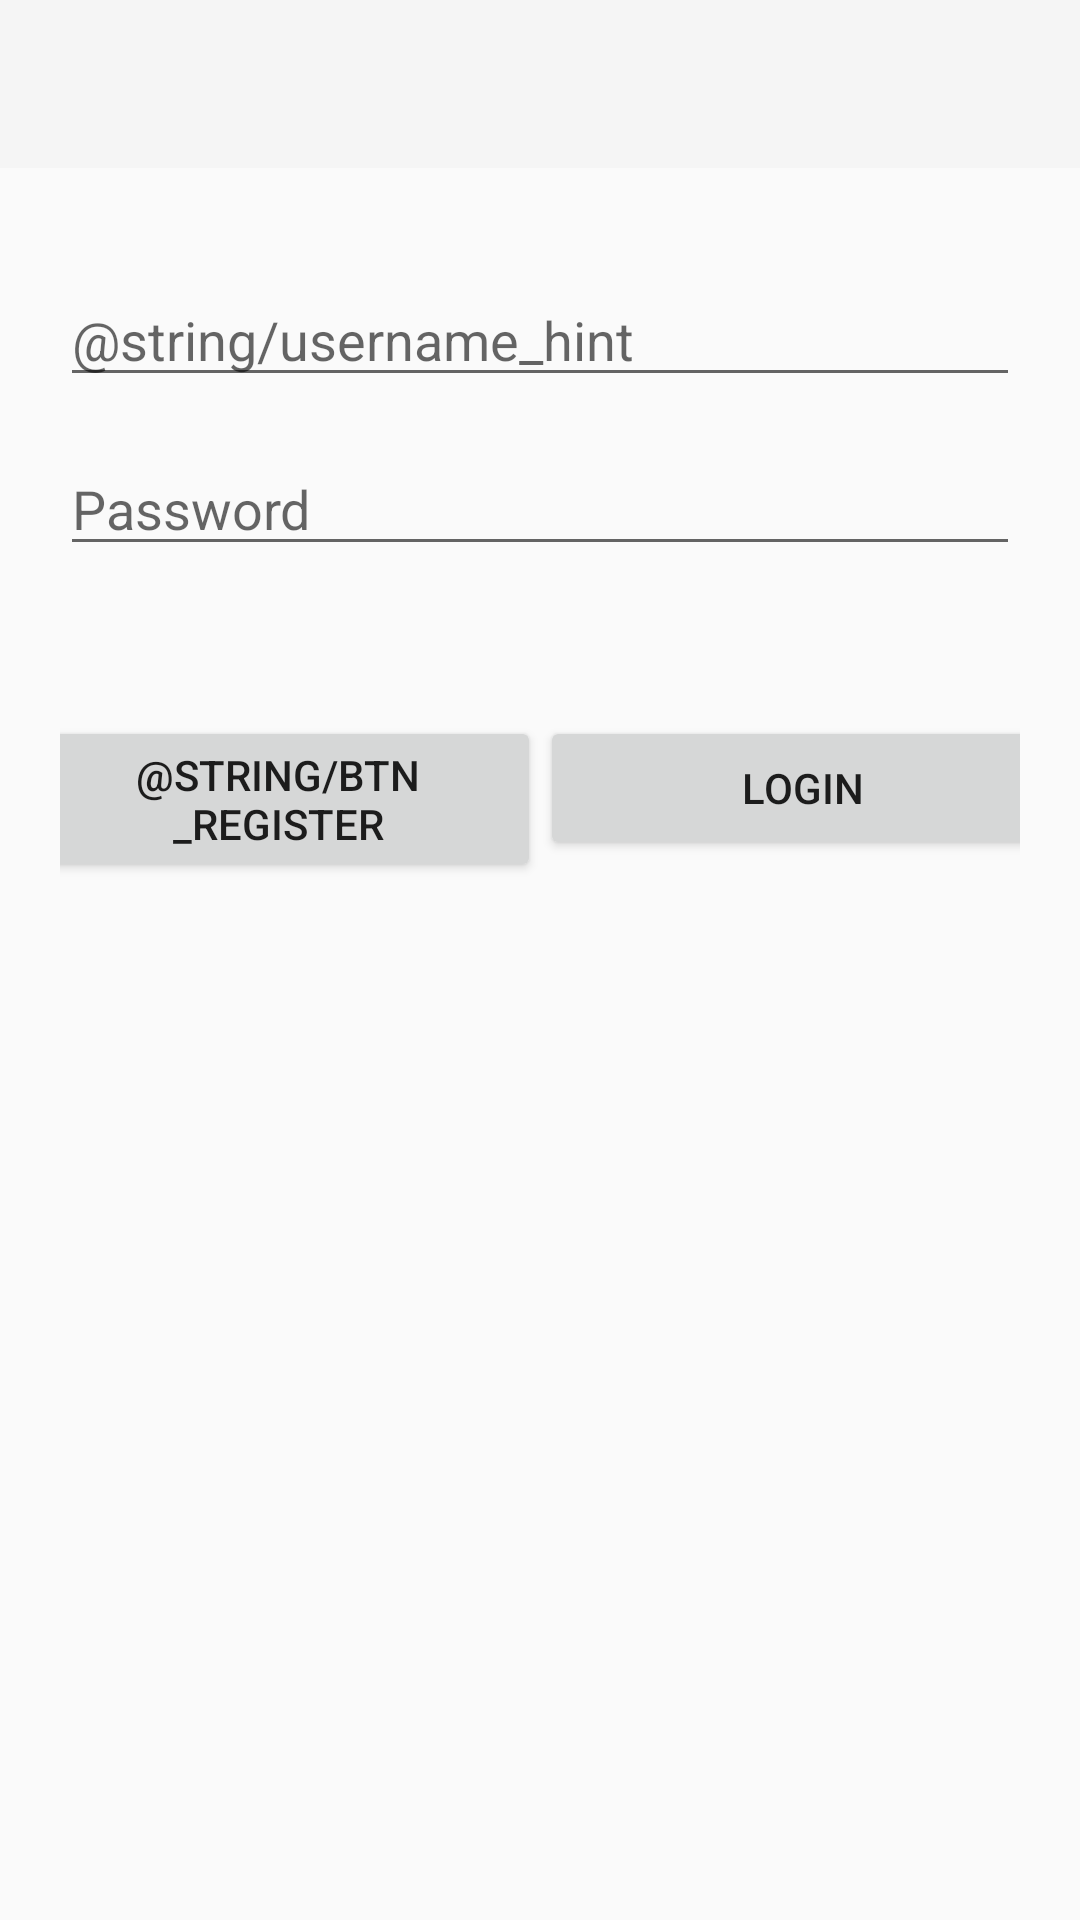

Produce the Android XML layout that renders to this screen, including the resource entries it uses.
<!-- AndroidManifest.xml: application theme Theme.AppCompat.Light.NoActionBar -->
<!-- res/layout/activity_login.xml -->
<?xml version="1.0" encoding="utf-8"?>
<androidx.constraintlayout.widget.ConstraintLayout xmlns:android="http://schemas.android.com/apk/res/android"
    xmlns:app="http://schemas.android.com/apk/res-auto"
    xmlns:tools="http://schemas.android.com/tools"
    android:layout_width="match_parent"
    android:layout_height="match_parent"
    tools:context=".LoginActivity">

    <androidx.appcompat.widget.Toolbar
        android:id="@+id/registerToolbar"
        android:layout_width="match_parent"
        android:layout_height="wrap_content"
        android:background="?attr/colorPrimary"
        android:minHeight="?attr/actionBarSize"
        android:theme="?attr/actionBarTheme"
        app:layout_constraintEnd_toEndOf="parent"
        app:layout_constraintStart_toStartOf="parent"
        app:layout_constraintTop_toTopOf="parent" />

    <androidx.constraintlayout.widget.ConstraintLayout
        android:id="@+id/loginContainer"
        android:layout_width="match_parent"
        android:layout_height="0dp"
        android:padding="@dimen/default_padding"
        app:layout_constraintBottom_toBottomOf="parent"
        app:layout_constraintEnd_toEndOf="parent"
        app:layout_constraintStart_toStartOf="parent"
        app:layout_constraintTop_toBottomOf="@+id/registerToolbar"
        app:layout_constraintVertical_bias="0.509">

        <EditText
            android:id="@+id/etLoginUsername"
            android:layout_width="match_parent"
            android:layout_height="wrap_content"
            android:layout_marginTop="@dimen/margin_top"
            android:ems="10"
            android:hint="@string/username_hint"
            android:inputType="textPersonName"
            app:layout_constraintEnd_toEndOf="parent"
            app:layout_constraintHorizontal_bias="0.497"
            app:layout_constraintStart_toStartOf="parent"
            app:layout_constraintTop_toTopOf="parent" />

        <EditText
            android:id="@+id/etLoginPassword"
            android:layout_width="match_parent"
            android:layout_height="wrap_content"
            android:layout_marginTop="@dimen/margin_top"
            android:ems="10"
            android:hint="@string/password_hint"
            android:inputType="textPassword"
            app:layout_constraintEnd_toEndOf="parent"
            app:layout_constraintStart_toStartOf="parent"
            app:layout_constraintTop_toBottomOf="@+id/etLoginUsername" />

        <Button
            android:id="@+id/btnRegister"
            android:layout_width="@dimen/login_btn_size"
            android:layout_height="wrap_content"
            android:layout_marginTop="@dimen/btn_margin_top"
            android:text="@string/btn_register"
            app:layout_constraintEnd_toStartOf="@+id/btnLogin"
            app:layout_constraintHorizontal_bias="0.5"
            app:layout_constraintStart_toStartOf="parent"
            app:layout_constraintTop_toBottomOf="@+id/etLoginPassword" />

        <Button
            android:id="@+id/btnLogin"
            android:layout_width="@dimen/login_btn_size"
            android:layout_height="wrap_content"
            android:layout_marginTop="@dimen/btn_margin_top"
            android:text="@string/btn_login"
            app:layout_constraintEnd_toEndOf="parent"
            app:layout_constraintHorizontal_bias="0.5"
            app:layout_constraintStart_toEndOf="@+id/btnRegister"
            app:layout_constraintTop_toBottomOf="@+id/etLoginPassword" />

    </androidx.constraintlayout.widget.ConstraintLayout>

</androidx.constraintlayout.widget.ConstraintLayout>
<!-- resources referenced by this layout -->
<resources>
  <dimen name="btn_margin_top">50dp</dimen>
  <dimen name="default_padding">20dp</dimen>
  <dimen name="login_btn_size">175dp</dimen>
  <dimen name="margin_top">15dp</dimen>
  <string name="btn_login">Login</string>
  <string name="password_hint">Password</string>
</resources>
